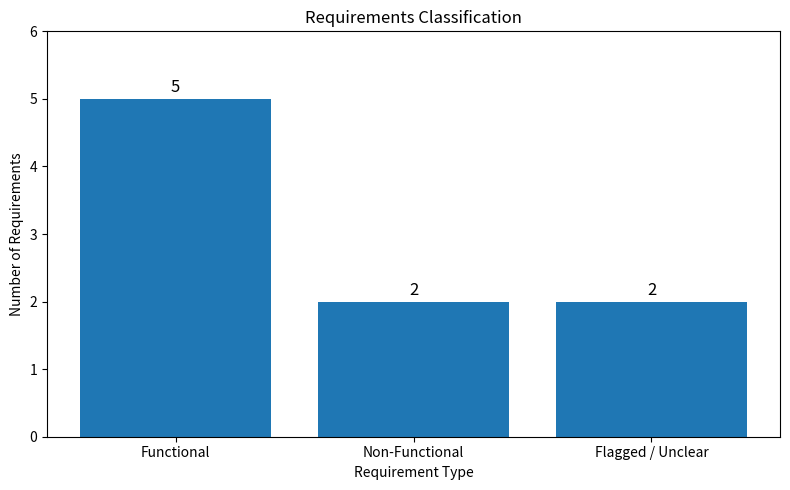

This figure's Python source:
import matplotlib.pyplot as plt

categories = [
    "Functional",
    "Non-Functional",
    "Flagged / Unclear"
]

counts = [5, 2, 2]


print("=== Activity 1: Requirements Classification ===\n")

print("Functional Requirements: 5")
print("Non-Functional Requirements: 2")
print("Flagged / Unclear Requirements: 2")
print("Total Genuine Requirements: 9")

# Create bar chart
plt.figure(figsize=(8, 5))

bars = plt.bar(categories, counts)

# Add values on top of bars
for bar, count in zip(bars, counts):
    plt.text(
        bar.get_x() + bar.get_width() / 2,
        count + 0.1,
        str(count),
        ha="center",
        fontsize=12
    )

plt.title("Requirements Classification")
plt.xlabel("Requirement Type")
plt.ylabel("Number of Requirements")

plt.ylim(0, 6)
plt.tight_layout()

# Show graph
plt.show()
